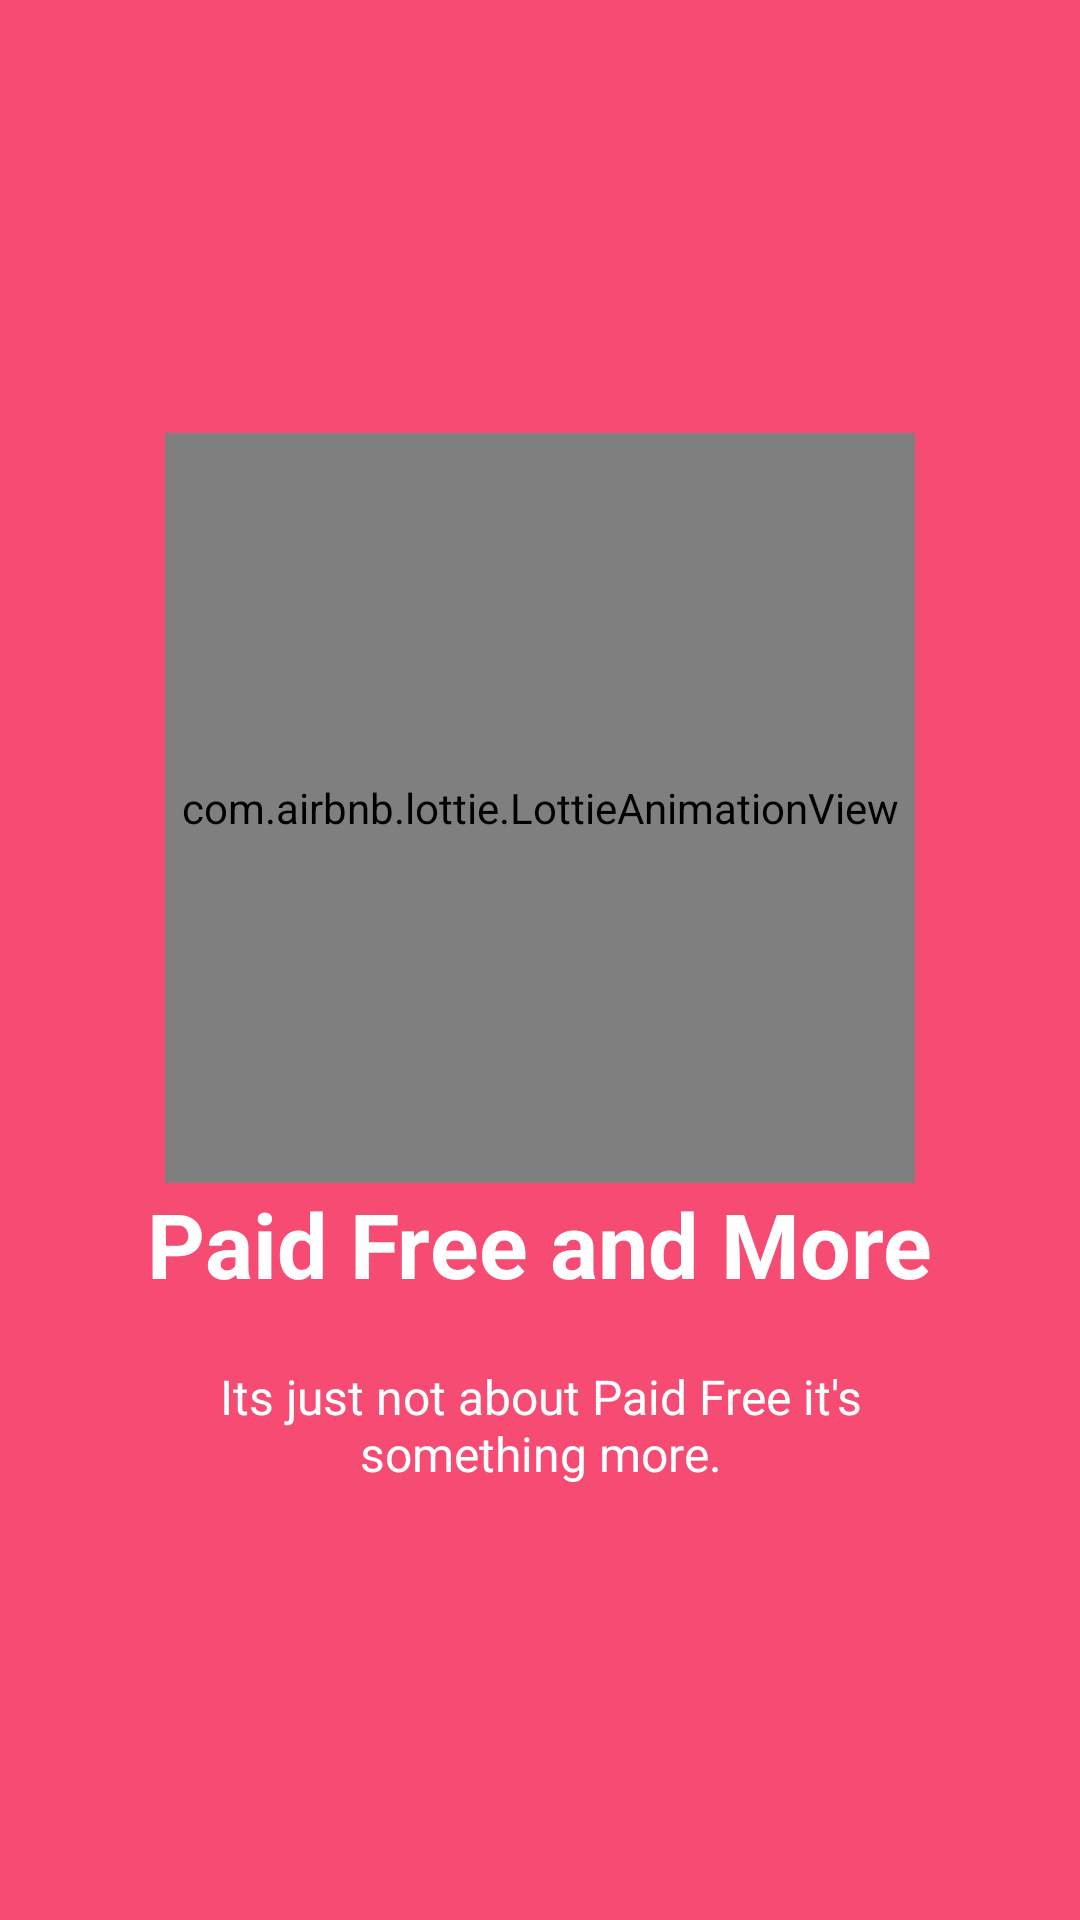

Android layout source for this screen:
<!-- AndroidManifest.xml: application theme AppTheme -->
<!-- res/layout/fragment_paid_free.xml -->
<?xml version="1.0" encoding="utf-8"?>
<RelativeLayout xmlns:android="http://schemas.android.com/apk/res/android"
    android:layout_width="match_parent"
    android:layout_height="match_parent"
    xmlns:app="http://schemas.android.com/apk/res-auto"
    android:background="@color/bg_screen1">

    <LinearLayout
        android:layout_width="wrap_content"
        android:layout_height="wrap_content"
        android:layout_centerInParent="true"
        android:gravity="center_horizontal"
        android:orientation="vertical">

        <com.airbnb.lottie.LottieAnimationView
            android:id="@+id/animation_view"
            android:layout_width="250sp"
            android:layout_height="250sp"
            app:lottie_fileName="pink_drink_machine.json"
            app:lottie_loop="true"
            app:lottie_autoPlay="true" />

        <TextView
            android:layout_width="wrap_content"
            android:layout_height="wrap_content"
            android:text="@string/slide_1_title"
            android:textColor="@android:color/white"
            android:textSize="@dimen/slide_title"
            android:textStyle="bold" />

        <TextView
            android:layout_width="wrap_content"
            android:layout_height="wrap_content"
            android:layout_marginTop="20dp"
            android:paddingLeft="@dimen/desc_padding"
            android:paddingRight="@dimen/desc_padding"
            android:text="@string/slide_1_desc"
            android:textAlignment="center"
            android:textColor="@android:color/white"
            android:textSize="@dimen/slide_desc" />

    </LinearLayout>

</RelativeLayout>
<!-- resources referenced by this layout -->
<resources>
  <color name="bg_screen1">#f64c73</color>
  <dimen name="desc_padding">40dp</dimen>
  <dimen name="slide_desc">16dp</dimen>
  <dimen name="slide_title">30dp</dimen>
  <string name="slide_1_desc">Its just not about Paid Free it\'s something more.</string>
  <string name="slide_1_title">Paid Free and More</string>
  <style name="AppTheme" parent="Theme.AppCompat.Light.DarkActionBar">
          
          <item name="colorPrimary">@color/colorPrimary</item>
          <item name="colorPrimaryDark">@color/colorPrimaryDark</item>
          <item name="colorAccent">@color/colorAccent</item>
      </style>
  <color name="colorPrimary">#3F51B5</color>
  <color name="colorPrimaryDark">#303F9F</color>
  <color name="colorAccent">#FF4081</color>
</resources>
